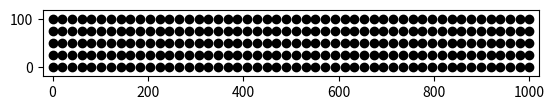

This figure's Python source: (Note: this script raises an exception after producing the figure.)
import numpy as np
import matplotlib.pyplot as plt

class P(object):
    """
          y, v

          4
          |
      1-- o -- 2  x, u
          |
          3

    """
    def __init__(self):
        self.rho = 5.e3

        #TODO use list of adjacent particles
        #TODO compute vector of positions among adjacent particles
        self.p1 = None
        self.p2 = None
        self.p3 = None
        self.p4 = None
        self.E = 71e9
        self.nu = 0.33
        self.length = 0.01
        self.h = 0.01
        self.b = 0.01
        self.x = 0
        self.y = 0
        self.pos_1 = np.array([0., 0.])
        self.pos = np.array([0., 0.])

        self.u_1 = np.array([0, 0.]) # 2-D u, v
        self.u = np.array([0, 0.]) # 2-D u, v

        self.ut_1 = np.array([0, 0.]) # 2-D uxx, vxx, rzxx
        self.ut = np.array([0, 0.]) # 2-D uxx, vxx, rzxx

        self.utt = np.array([0, 0.]) # 2-D uxx, vxx, rzxx

        self.f1 = np.array([0., 0.]) # 2-D
        self.f2= np.array([0., 0.]) # 2-D
        self.f3= np.array([0., 0.]) # 2-D
        self.f4= np.array([0., 0.]) # 2-D
        self.fext = np.array([0, 0]) # 2-D

        self.build()


    def build(self):
        self.A = self.h * self.b
        #kuu = self.E*self.A
        #kvv = self.E*self.A
        #self.k = np.array([[kuu, kuv],
                           #[kvu, kvv]])
        #self.kinv = np.linalg.inv(self.k)
        # mass matrix
        self.m = (self.length * self.A * self.rho * np.array([[1, 0],
                                                              [0, 1]]))

# building up particle connectivity
lenx = 1000
leny = 100
size = 20
numx = lenx//size
numy = leny//size
ps = [P() for _ in range(numx * numy)]
psy0 = []

for i in range(numx):
    psy0.append(ps[i])
    for j in range(numy):
        #TODO update position x and y
        # recalculate force components among particles according to the
        # updated x and y position
        p = ps[j*numx + i]
        p.pos[0] = lenx*i/(numx-1)
        p.pos[1] = leny*j/(numy-1)
        p.pos_1[:] = p.pos[:]

for j in range(numy):
    for i in range(numx-1):
        ps[j*numx + i].p2 = ps[j*numx + i+1]
        ps[j*numx + i+1].p1 = ps[j*numx + i]
for i in range(numx):
    for j in range(numy-1):
        ps[i*numy + j].p4 = ps[i*numy + j+1]
        ps[i*numy + j+1].p3 = ps[i*numy + j]

fig =plt.gcf()
fig.clear()
ax = plt.gca()
ax.set_xlim(-size, lenx+size)
ax.set_ylim(-size, leny+size)
ax.plot([p.pos[0] for p in ps], [p.pos[1] for p in ps], 'ko')
ax.set_aspect('equal')
fig.savefig(filename='tmp_beam2d_points.png', bbox_inches='tight')

# integration
dt = 0.001
n = 10000

ps[-1].fext = np.array([0, 1])

for step in range(n):
    for i in range(numx):
        for j in range(numy):
            p = ps[j*numx + j]
            # clamping one side
            if i in [0]:
                p.u *= 0
                p.v *= 0
                continue
            # forces
            p.f *= 0
            p.f += p.fext
            #TODO use list of particles
            #TODO finish this force and displacement calculation...
            if p.p1:
                p.f1 = p.k.dot(p.u_1 - p.p1.u_1)/2
                vec1 = p.pos - p1.pos
                d1 = (vec1**2).sum()**0.5
                k1 = p.E * p.A / d1
                p.u += p.f / k1
            if p.p2:
                p.f += p.k.dot(p.u_1 - p.p2.u_1)/2
            if p.p3:
                p.f += p.k.dot(p.u_1 - p.p3.u_1)/2
            if p.p4:
                p.f += p.k.dot(p.u_1 - p.p4.u_1)/2

            p.ut = (p.u - p.u_1)/dt
            p.utt = (p.ut - p.ut_1)/dt
            du = p.kinv.dot(p.f - p.m.dot(p.utt))
            p.u = p.u_1 + du

            p.u_1 = p.u.copy()
            p.ut_1 = p.ut.copy()
            p.utt_1 = p.utt.copy()

plt.plot([p.u[1] for p in ps])
plt.savefig(filename='tmp_beam2d.png')


    #self.u
    #k x + m*d2x/dt2 = f
    #f = k*x

#u = u + du/dt * deltat


